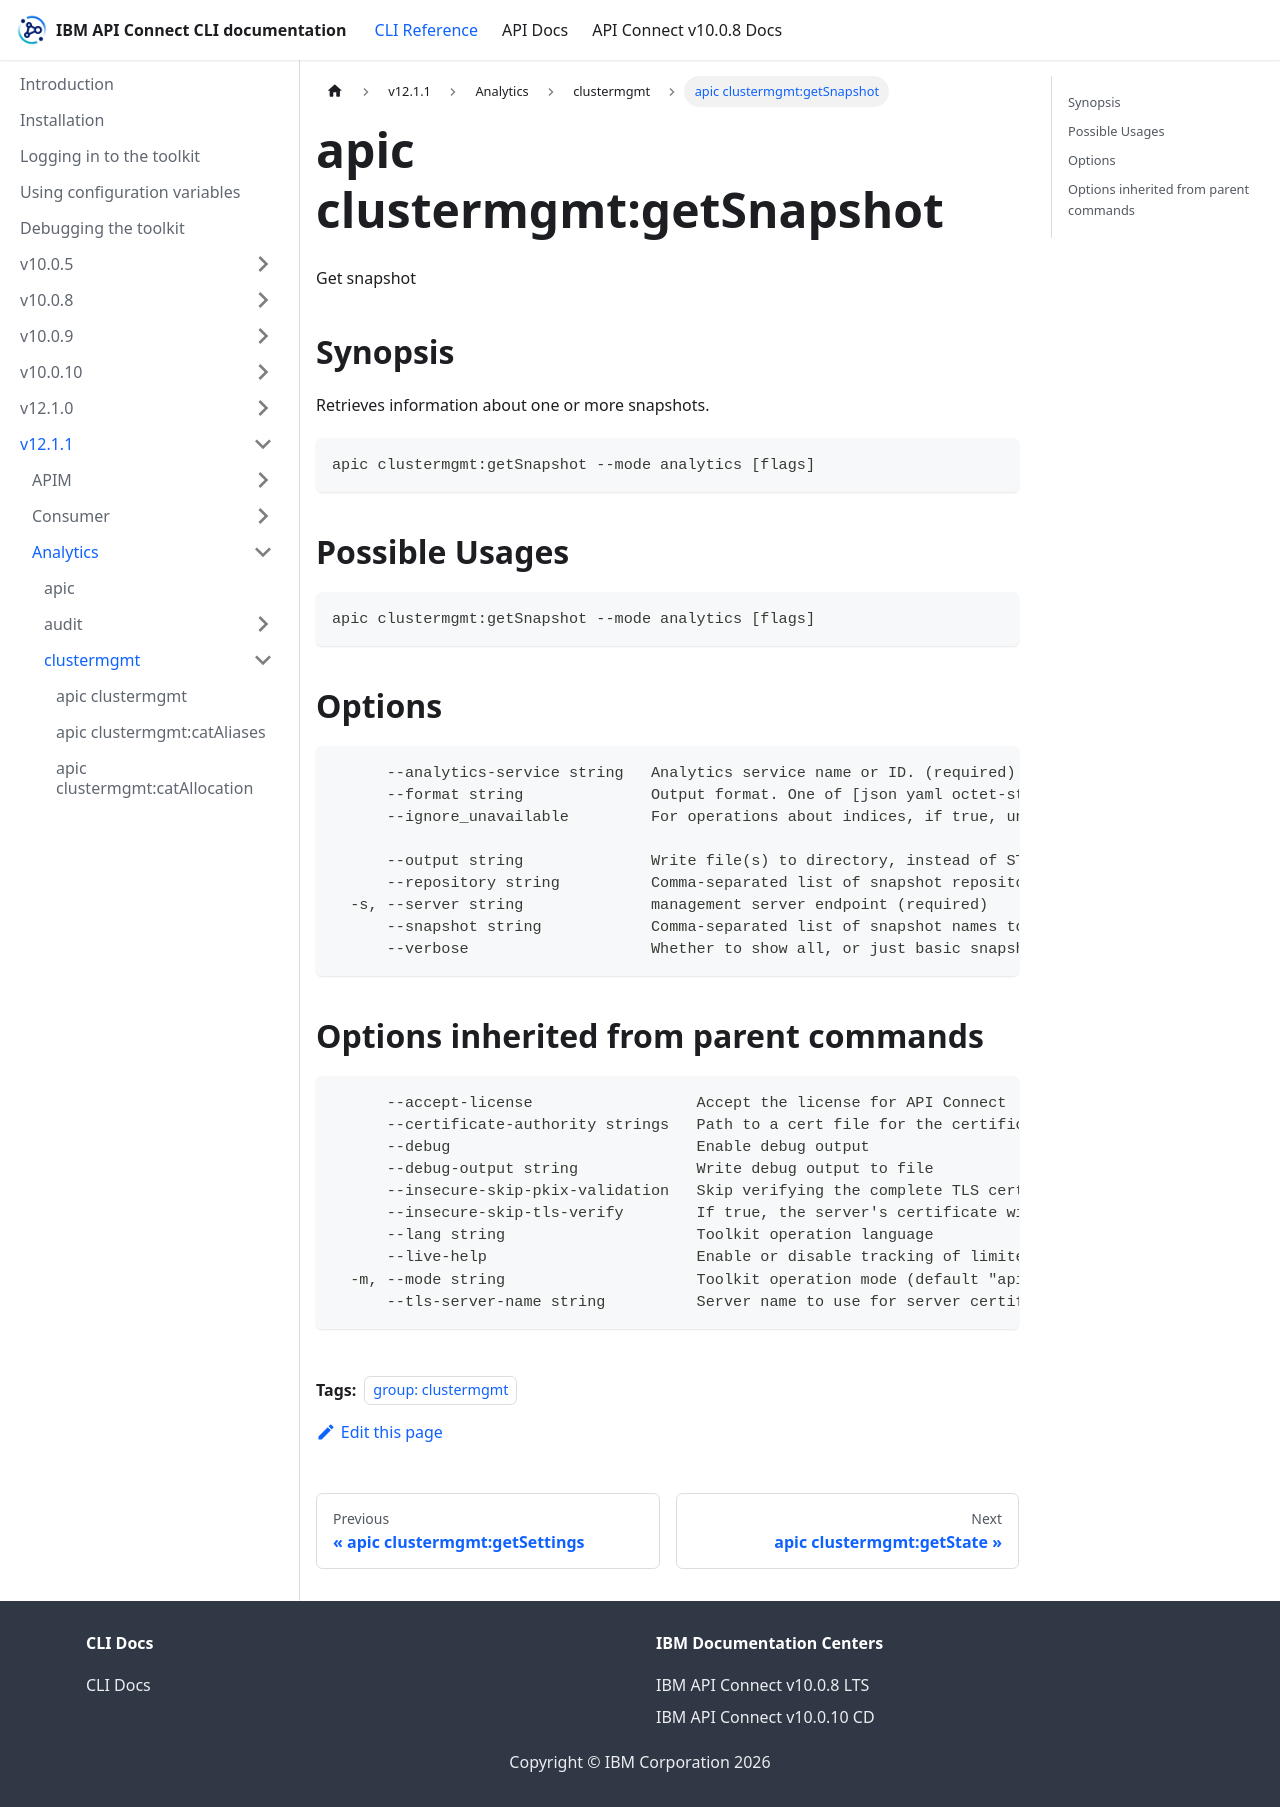

repository: ibm-apiconnect/clidocs · page: docs/v1211/analytics/clustermgmt/apic_clustermgmt_getSnapshot.html · generator: docusaurus

---
tags:
- "group: clustermgmt"
---
# apic clustermgmt:getSnapshot

Get snapshot

## Synopsis

Retrieves information about one or more snapshots.

```
apic clustermgmt:getSnapshot --mode analytics [flags]
```

## Possible Usages

```
apic clustermgmt:getSnapshot --mode analytics [flags]
```

## Options

```
      --analytics-service string   Analytics service name or ID. (required)
      --format string              Output format. One of [json yaml octet-stream go-template=... go-template-file=...], defaults to yaml.
      --ignore_unavailable         For operations about indices, if true, unavailable indices (missing or closed) will be ignored. For operations about snapshots, if true, unavailable snapshots (corrupted or otherwise temporarily can't be returned) will be ignored. Defaults to false.
                                   
      --output string              Write file(s) to directory, instead of STDOUT (default "-")
      --repository string          Comma-separated list of snapshot repository names. (required)
  -s, --server string              management server endpoint (required)
      --snapshot string            Comma-separated list of snapshot names to retrieve. (required)
      --verbose                    Whether to show all, or just basic snapshot information. If true, returns all information. If false, omits information like start/end times, failures, and shards. Optional, defaults to true.
```

## Options inherited from parent commands

```
      --accept-license                  Accept the license for API Connect
      --certificate-authority strings   Path to a cert file for the certificate authority
      --debug                           Enable debug output
      --debug-output string             Write debug output to file
      --insecure-skip-pkix-validation   Skip verifying the complete TLS certificate chain (insecure)
      --insecure-skip-tls-verify        If true, the server's certificate will not be checked for validity. This will make your HTTPS connections insecure
      --lang string                     Toolkit operation language
      --live-help                       Enable or disable tracking of limited usage information
  -m, --mode string                     Toolkit operation mode (default "apim")
      --tls-server-name string          Server name to use for server certificate validation. If it is not provided, the hostname used to contact the server is used
```
